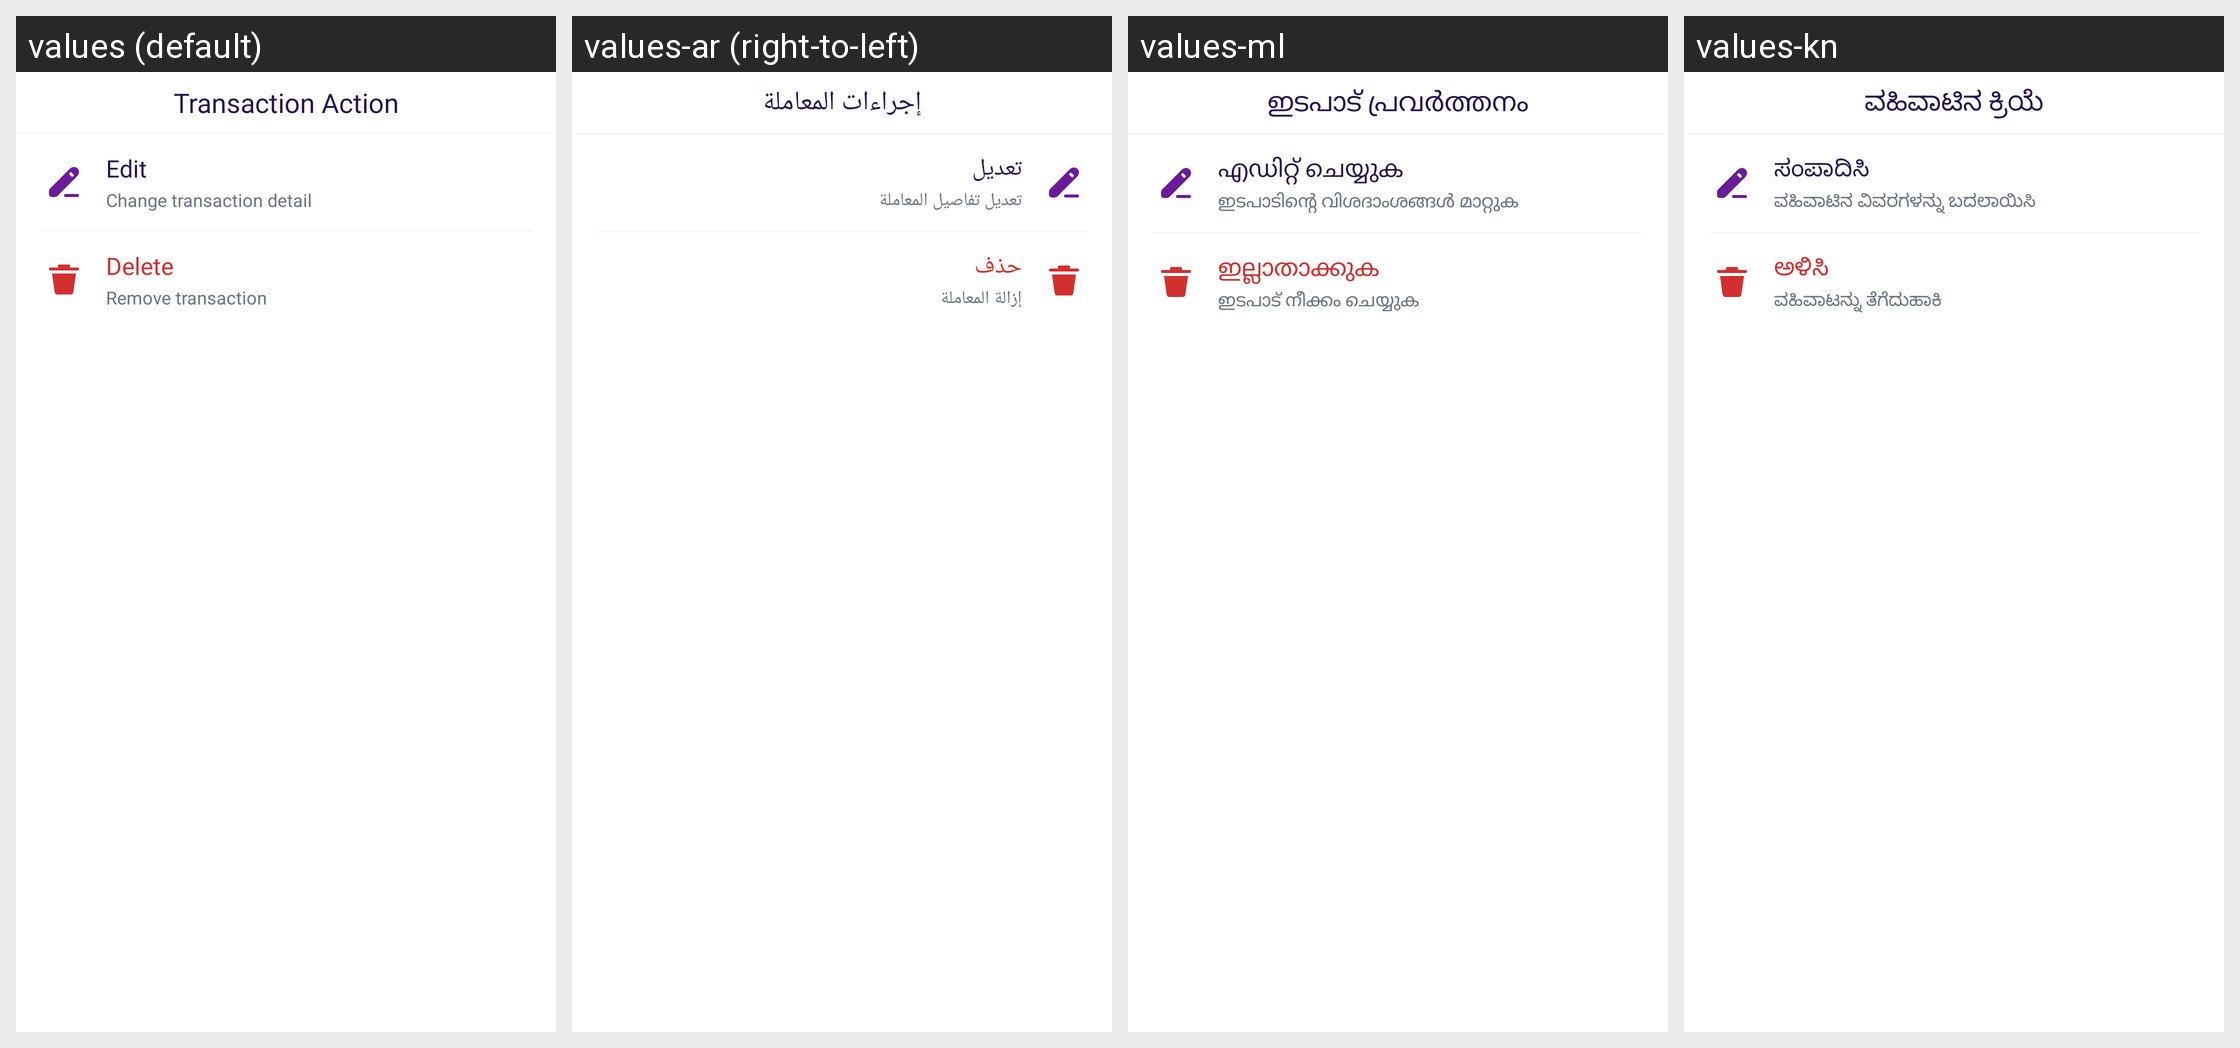

The same Android screen rendered under several of its app's locales, left to right. List the strings drawn on it with the default value and each locale's translation.
Android screen res/layout/bottom_payment_transaction_options.xml rendered under 4 locales, left to right: values (default), values-ar (right-to-left), values-ml, values-kn. Device: Nexus 5 (rendered at 1080×1920; each locale shown at half size, 540×960, under a caption strip naming it); theme Theme.MoneyTracker.
Other locales in the repository, not shown: values-bn, values-cs, values-de, values-el, values-es, values-fa, values-fr, values-hi, values-in, values-it, values-ja, values-ko, values-ms, values-pl, values-pt-rBR, values-ro, values-ru, values-ta-rIN, values-te, values-th, values-tr, values-uk, values-vi, values-zh-rCN, values-zh-rTW.
Strings drawn on this screen, with the default value and each locale's value (text and hints the layout hard-codes, and strings that could not be matched under every locale, appear in the picture but are not listed):

transaction_action
  values: Transaction Action
  values-ar: إجراءات المعاملة
  values-ml: ഇടപാട് പ്രവർത്തനം
  values-kn: ವಹಿವಾಟಿನ ಕ್ರಿಯೆ

text_edit
  values: Edit
  values-ar: تعديل
  values-ml: എഡിറ്റ് ചെയ്യുക
  values-kn: ಸಂಪಾದಿಸಿ

change_detail
  values: Change transaction detail
  values-ar: تعديل تفاصيل المعاملة
  values-ml: ഇടപാടിന്റെ വിശദാംശങ്ങൾ മാറ്റുക
  values-kn: ವಹಿವಾಟಿನ ವಿವರಗಳನ್ನು ಬದಲಾಯಿಸಿ

delete
  values: Delete
  values-ar: حذف
  values-ml: ഇല്ലാതാക്കുക
  values-kn: ಅಳಿಸಿ

remove_transaction
  values: Remove transaction
  values-ar: إزالة المعاملة
  values-ml: ഇടപാട് നീക്കം ചെയ്യുക
  values-kn: ವಹಿವಾಟನ್ನು ತೆಗೆದುಹಾಕಿ
